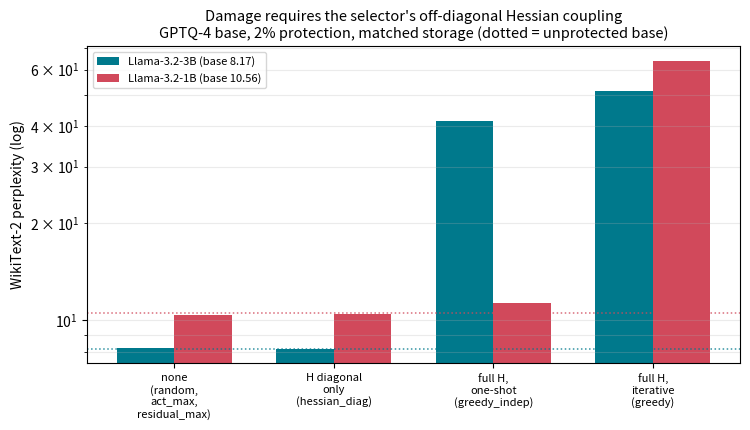

Source code (Python):
#!/usr/bin/env python3
"""Generate publication figures for the SEQ findings paper.

One invocation writes every figure whose source data is present:

  Fig 1  dose-response      PPL vs protection fraction, HQQ|GPTQ panels, per selector
                            (random shown with a seed band); log-y. Source: sweep JSON.
  Fig 2  Pareto frontier    PPL vs weight-only bits/param scatter. Source: comparison
                            CSV (--input) or sweep channel_pareto.json (--root).
  Fig 3  downstream forest  paired-contrast macro-Δ accuracy ± 95% CI, both models,
                            zero line. Source: results/downstream.json.
  Fig 4  F3 forensic        per model, FP16 vs greedy runtime PPL vs materialized PPL
                            bars (log-y). Source: results/f3check_*/channel_pareto.json.

Missing sources are skipped with a note, so this runs before and after the GPU jobs land.
"""
from __future__ import annotations
import argparse, csv, json
from pathlib import Path

# selector -> (display label, colour) for the dose-response panels
SELECTOR_STYLE = {
    "greedy":        ("greedy (OMP)",        "#d1495b"),
    "greedy_indep":  ("greedy-indep",        "#edae49"),
    "residual_max":  ("residual_max (safe)", "#00798c"),
    "random":        ("random (control)",    "#8d99ae"),
}
DOSE_SELECTORS = ["greedy", "greedy_indep", "residual_max", "random"]
# contrast -> short label for the forest plot (order top->bottom)
CONTRAST_LABEL = {
    "best_hqq_vs_hqq4":       "best@HQQ − HQQ-4  (F1)",
    "best_hqq_vs_random_hqq": "best@HQQ − random@HQQ  (F1, matched)",
    "resmax_gptq_vs_gptq4":   "resmax@GPTQ − GPTQ-4  (F4)",
    "greedy_gptq_vs_gptq4":   "greedy@GPTQ − GPTQ-4  (F3 pred.)",
}
MODEL_STYLE = {  # model -> (short label, colour) for multi-model figures
    "meta-llama/Llama-3.2-3B": ("Llama-3.2-3B", "#00798c"),
    "meta-llama/Llama-3.2-1B": ("Llama-3.2-1B", "#d1495b"),
    "meta-llama/Llama-2-7b-hf": ("Llama-2-7B", "#edae49"),
}


def _short(model: str) -> str:
    return model.split("/")[-1]


def _load_selector_series(sweeps_root: Path, base: str, model_short: str, selector: str):
    """Return {frac: [ppl, ...across seeds]} for one selector under one base."""
    series: dict[float, list[float]] = {}
    for jp in sorted(sweeps_root.glob(f"{base}/{model_short}/{selector}/seed-*/channel_pareto.json")):
        try:
            d = json.loads(jp.read_text(encoding="utf-8"))
        except Exception:
            continue
        for r in d.get("results", []):
            k = r.get("k_frac")
            ppl = r.get("ppl")
            if k is None or ppl is None:
                continue
            try:
                k = float(k); ppl = float(ppl)
            except (TypeError, ValueError):
                continue
            if k <= 0:
                continue
            series.setdefault(k, []).append(ppl)
    return series


def fig_dose_response(plt, sweeps_root: Path, model: str, out: Path) -> bool:
    bases = [("hqq", "HQQ-4 base (data-free)"), ("gptq_llmc", "GPTQ-4 base (error-compensated)")]
    ms = _short(model)
    have_any = False
    # Unshared y: the GPTQ blow-up (~50) would otherwise flatten the HQQ panel and
    # hide the F1 ordering. Each panel autoscales (both log) to tell its own story.
    fig, axes = plt.subplots(1, 2, figsize=(9.4, 4.3), sharey=False)
    for ax, (base, title) in zip(axes, bases):
        for selector in DOSE_SELECTORS:
            series = _load_selector_series(sweeps_root, base, ms, selector)
            if not series:
                continue
            have_any = True
            fracs = sorted(series)
            means = [sum(series[f]) / len(series[f]) for f in fracs]
            label, colour = SELECTOR_STYLE[selector]
            ax.plot(fracs, means, marker="o", ms=4, color=colour, label=label)
            if selector == "random" and any(len(series[f]) > 1 for f in fracs):
                lo = [min(series[f]) for f in fracs]
                hi = [max(series[f]) for f in fracs]
                ax.fill_between(fracs, lo, hi, color=colour, alpha=0.20)
        ax.set_yscale("log")
        ax.set_xlabel("protected fraction of input channels")
        ax.set_title(title, fontsize=10)
        ax.grid(alpha=0.25, which="both")
    for ax in axes:  # y unshared, so label both
        ax.set_ylabel("WikiText-2 perplexity (log)")
    axes[1].legend(fontsize=8, loc="upper left")
    fig.suptitle(f"Dose-response of channel protection — {ms}", fontsize=11)
    fig.tight_layout()
    if have_any:
        fig.savefig(out / f"fig1_dose_response_{ms}.pdf")
    plt.close(fig)
    return have_any


def fig_forest(plt, downstream_json: Path, out: Path) -> bool:
    try:
        d = json.loads(downstream_json.read_text(encoding="utf-8"))
    except Exception:
        return False
    contrasts = d.get("contrasts", {})
    if not contrasts:
        return False
    # keep only contrasts we have labels for, in the defined order
    order = [c for c in CONTRAST_LABEL if any(c in contrasts.get(m, {}) for m in contrasts)]
    if not order:
        return False
    models = [m for m in MODEL_STYLE if m in contrasts] or list(contrasts)
    fig, ax = plt.subplots(figsize=(7.6, 0.9 + 0.85 * len(order)))
    y_base = list(range(len(order)))[::-1]  # first contrast at top
    offsets = {m: (i - (len(models) - 1) / 2) * 0.18 for i, m in enumerate(models)}
    for m in models:
        label, colour = MODEL_STYLE.get(m, (_short(m), "#333333"))
        xs, ys, lo, hi = [], [], [], []
        for c, yb in zip(order, y_base):
            cell = contrasts.get(m, {}).get(c)
            if not cell or not cell.get("available"):
                continue
            # `macro_avg` can be present but null when a point was excluded (e.g. a
            # checkpoint that failed reload validation), so guard on the value.
            ma = cell.get("macro_avg")
            if not ma or ma.get("diff") is None:
                continue
            xs.append(ma["diff"] * 100.0); ys.append(yb + offsets[m])
            lo.append((ma["diff"] - ma["lo"]) * 100.0); hi.append((ma["hi"] - ma["diff"]) * 100.0)
        if xs:
            ax.errorbar(xs, ys, xerr=[lo, hi], fmt="o", ms=5, capsize=3,
                        color=colour, label=label, lw=1.4)
    ax.axvline(0.0, color="#000000", lw=1.0, ls="--", alpha=0.7)
    ax.set_yticks(y_base)
    ax.set_yticklabels([CONTRAST_LABEL[c] for c in order], fontsize=9)
    ax.set_xlabel("Δ macro accuracy (pts), paired bootstrap 95% CI")
    ax.set_title("Downstream paired contrasts (F1 / F4 / F3)", fontsize=11)
    ax.grid(alpha=0.25, axis="x")
    ax.legend(fontsize=8, loc="best")
    fig.tight_layout()
    fig.savefig(out / "fig3_downstream_forest.pdf")
    plt.close(fig)
    return True


def fig_forensic(plt, f3_root: Path, out: Path) -> bool:
    rows = []
    for jp in sorted(f3_root.glob("f3check_*/channel_pareto.json")):
        try:
            d = json.loads(jp.read_text(encoding="utf-8"))
        except Exception:
            continue
        res = d.get("results") or []
        if not res:
            continue
        r = res[0]
        fp16 = d.get("baseline_fp16_ppl")
        ppl = r.get("ppl"); mat = r.get("materialized_ppl")
        if fp16 is None or ppl is None:
            continue
        rows.append((d.get("model", jp.parent.name), float(fp16), float(ppl),
                     float(mat) if mat is not None else None))
    if not rows:
        return False
    # stable, meaningful order: by model style if known, else as found
    rank = {m: i for i, m in enumerate(MODEL_STYLE)}
    rows.sort(key=lambda x: rank.get(x[0], 99))
    labels = [MODEL_STYLE.get(m, (_short(m),))[0] for m, *_ in rows]
    import numpy as np  # matplotlib always ships numpy
    x = np.arange(len(rows)); w = 0.27
    fig, ax = plt.subplots(figsize=(1.9 + 1.5 * len(rows), 4.4))
    ax.bar(x - w, [r[1] for r in rows], w, label="FP16 baseline", color="#8d99ae")
    ax.bar(x,     [r[2] for r in rows], w, label="greedy@GPTQ runtime PPL", color="#d1495b")
    ax.bar(x + w, [(r[3] if r[3] is not None else 0.0) for r in rows], w,
           label="materialized (exported) PPL", color="#00798c")
    ax.set_yscale("log")
    ax.set_xticks(x); ax.set_xticklabels(labels)
    ax.set_ylabel("WikiText-2 perplexity (log)")
    ax.set_title("F3 forensic: catastrophe is model-dependent, export is faithful", fontsize=10.5)
    ax.grid(alpha=0.25, axis="y", which="both")
    ax.legend(fontsize=8)
    for xi, r in zip(x, rows):  # annotate runtime PPL
        ax.annotate(f"{r[2]:.1f}", (xi, r[2]), ha="center", va="bottom", fontsize=8)
    fig.tight_layout()
    fig.savefig(out / "fig4_f3_forensic.pdf")
    plt.close(fig)
    return True


def fig_decoupling(plt, downstream_json: Path, out: Path) -> bool:
    """Headline figure: WikiText-2 perplexity (log x) vs downstream macro accuracy (y).

    Each operating point is one marker. The catastrophic-perplexity point sits far right yet at
    the same height as every other point — the decoupling, in one picture.
    """
    # (label, wikitext ppl, source) — perplexities from the committed sweeps/reload artifacts.
    ppl_3b = {
        "fp16": 7.817, "gptq4": 8.172, "hqq4": 8.328,
        "resmax_gptq": 8.100, "best_hqq": 7.994, "random_hqq": 8.247,
        "greedy_gptq": 51.76,          # disk-reload verified
    }
    try:
        d = json.loads(downstream_json.read_text(encoding="utf-8"))
    except Exception:
        return False
    acc = {}
    for p in d.get("points", []):
        if not str(p.get("model", "")).endswith("3B"):
            continue
        vals = [v["value"] for v in (p.get("results") or {}).values()
                if isinstance(v, dict) and "value" in v]
        if vals:
            acc[p.get("point")] = 100.0 * sum(vals) / len(vals)
    pts = [(k, ppl_3b[k], acc[k]) for k in ppl_3b if k in acc]
    if len(pts) < 3:
        return False
    fig, ax = plt.subplots(figsize=(7.2, 4.4))
    for label, x, y in pts:
        crit = label == "greedy_gptq"
        ax.scatter([x], [y], s=150 if crit else 70,
                   marker="*" if crit else "o",
                   color="#d1495b" if crit else "#00798c", zorder=3)
        ax.annotate(f"{label}\n(ppl {x:.2f})" if crit else label,
                    (x, y), textcoords="offset points",
                    xytext=(-12 if crit else 10, 10 if crit else 6), fontsize=8.5,
                    ha="right" if crit else "left",
                    color="#d1495b" if crit else "#333333",
                    fontweight="bold" if crit else "normal")
    ys = [y for _, _, y in pts]
    ax.axhspan(min(ys), max(ys), color="#8d99ae", alpha=0.12, zorder=0)
    ax.set_xscale("log")
    ax.set_xlabel("WikiText-2 perplexity (log scale)")
    ax.set_ylabel("downstream macro accuracy, 6 tasks (%)")
    ax.set_title("A 6.3x perplexity collapse costs no downstream accuracy\n"
                 "Llama-3.2-3B, matched weight-only storage", fontsize=10.5)
    ax.grid(alpha=0.25, which="both")
    ax.margins(y=0.25)
    fig.tight_layout()
    fig.savefig(out / "fig0_decoupling.pdf")
    plt.close(fig)
    return True


def fig_coupling(plt, out: Path) -> bool:
    """Perplexity by how much of the Hessian objective the selector uses (both models)."""
    groups = ["none\n(random,\nact_max,\nresidual_max)", "H diagonal\nonly\n(hessian_diag)",
              "full H,\none-shot\n(greedy_indep)", "full H,\niterative\n(greedy)"]
    series = {"Llama-3.2-3B": ([8.181, 8.153, 41.50, 51.68], 8.172),
              "Llama-3.2-1B": ([10.41, 10.441, 11.28, 63.95], 10.557)}
    import numpy as np
    x = np.arange(len(groups)); w = 0.36
    fig, ax = plt.subplots(figsize=(7.6, 4.4))
    for i, (name, (vals, base)) in enumerate(series.items()):
        colour = "#00798c" if "3B" in name else "#d1495b"
        ax.bar(x + (i - 0.5) * w, vals, w, label=f"{name} (base {base:.2f})", color=colour)
        ax.axhline(base, color=colour, ls=":", lw=1.1, alpha=0.8)
    ax.set_yscale("log")
    ax.set_xticks(x); ax.set_xticklabels(groups, fontsize=8)
    ax.set_ylabel("WikiText-2 perplexity (log)")
    ax.set_title("Damage requires the selector's off-diagonal Hessian coupling\n"
                 "GPTQ-4 base, 2% protection, matched storage (dotted = unprotected base)",
                 fontsize=10.5)
    ax.grid(alpha=0.25, axis="y", which="both")
    ax.legend(fontsize=8)
    fig.tight_layout()
    fig.savefig(out / "fig5_coupling.pdf")
    plt.close(fig)
    return True


def fig_pareto(plt, args, out: Path) -> bool:
    """Fig 2 — unchanged behaviour: PPL vs actual bits scatter per model."""
    points: dict[str, list[dict]] = {}
    if args.input and args.input.exists():
        with args.input.open(newline="", encoding="utf-8") as handle:
            for row in csv.DictReader(handle):
                try:
                    points.setdefault(row["model"], []).append({
                        "bits": float(row["bits"]), "ppl": float(row["ppl"]),
                        "method": str(row["method"]),
                        "ci_low": float(row["ppl_ci_low"]) if row.get("ppl_ci_low") else None,
                        "ci_high": float(row["ppl_ci_high"]) if row.get("ppl_ci_high") else None,
                    })
                except (TypeError, ValueError, KeyError):
                    pass
    else:
        for p in args.root.glob("**/channel_pareto.json"):
            try:
                d = json.loads(p.read_text(encoding="utf-8"))
            except Exception:
                continue
            model = d.get("model", p.parent.name)
            for r in d.get("results", []):
                try:
                    bits = r.get("actual_effective_bits", r.get("effective_bits"))
                    points.setdefault(model, []).append({
                        "bits": float(bits), "ppl": float(r["ppl"]),
                        "method": str(r.get("signal", "unknown")), "ci_low": None, "ci_high": None,
                    })
                except (TypeError, ValueError, KeyError):
                    pass
    wrote = False
    for model, rows in points.items():
        if not rows:
            continue
        fig, ax = plt.subplots(figsize=(6.2, 4.2)); labels = sorted(set(x["method"] for x in rows))
        for label in labels:
            vals = [x for x in rows if x["method"] == label]; vals.sort(key=lambda x: x["bits"])
            xs = [x["bits"] for x in vals]; ys = [x["ppl"] for x in vals]
            ax.plot(xs, ys, marker="o", label=label)
            if vals and all(x["ci_low"] is not None and x["ci_high"] is not None for x in vals):
                ax.fill_between(xs, [x["ci_low"] for x in vals], [x["ci_high"] for x in vals], alpha=.15)
        ax.set_xlabel("Average bits per quantized linear weight (metadata included)")
        ax.set_ylabel("WikiText-2 perplexity"); ax.set_title(model); ax.grid(alpha=.25)
        ax.legend(fontsize=8); fig.tight_layout()
        slug = model.replace("/", "_").replace(" ", "_")
        fig.savefig(out / f"ppl_vs_actual_bits_{slug}.pdf"); plt.close(fig); wrote = True
    return wrote


def main():
    ap = argparse.ArgumentParser()
    ap.add_argument("--root", type=Path, default=Path("runs"))
    ap.add_argument("--input", type=Path, help="authoritative comparison CSV (Fig 2, preferred)")
    ap.add_argument("--sweeps-root", type=Path, default=Path("runs/final/sweeps"),
                    help="root of per-selector sweep JSON (Fig 1)")
    ap.add_argument("--downstream", type=Path, default=Path("results/downstream.json"),
                    help="downstream table JSON (Fig 3)")
    ap.add_argument("--f3check-root", type=Path, default=Path("results"),
                    help="dir holding f3check_*/channel_pareto.json (Fig 4)")
    ap.add_argument("--models", default="meta-llama/Llama-3.2-3B,meta-llama/Llama-3.2-1B",
                    help="comma list for the dose-response figure (Fig 1)")
    ap.add_argument("--output-dir", "--out-dir", dest="output_dir", type=Path, default=Path("figures"))
    ap.add_argument("--require-output", action="store_true", help="fail if nothing was written")
    args = ap.parse_args()
    try:
        import matplotlib
        matplotlib.use("Agg")
        import matplotlib.pyplot as plt
    except Exception as exc:
        print(f"matplotlib unavailable; plots pending: {exc}")
        return 1 if args.require_output else 0
    out = args.output_dir; out.mkdir(parents=True, exist_ok=True)
    written = []
    for model in [m for m in args.models.split(",") if m.strip()]:
        if args.sweeps_root.exists() and fig_dose_response(plt, args.sweeps_root, model.strip(), out):
            written.append(f"fig1_dose_response_{_short(model.strip())}")
    if args.downstream.exists() and fig_decoupling(plt, args.downstream, out):
        written.append("fig0_decoupling (headline)")
    if fig_coupling(plt, out):
        written.append("fig5_coupling")
    if fig_pareto(plt, args, out):
        written.append("ppl_vs_actual_bits (fig2)")
    if args.downstream.exists() and fig_forest(plt, args.downstream, out):
        written.append("fig3_downstream_forest")
    if fig_forensic(plt, args.f3check_root, out):
        written.append("fig4_f3_forensic")
    if written:
        print(f"wrote {len(written)} figure group(s) to {out}:")
        for w in written:
            print(f"  - {w}")
    else:
        print("no figures written (no source data found)")
    if args.require_output and not written:
        return 1
    return 0


if __name__ == "__main__":
    raise SystemExit(main())
